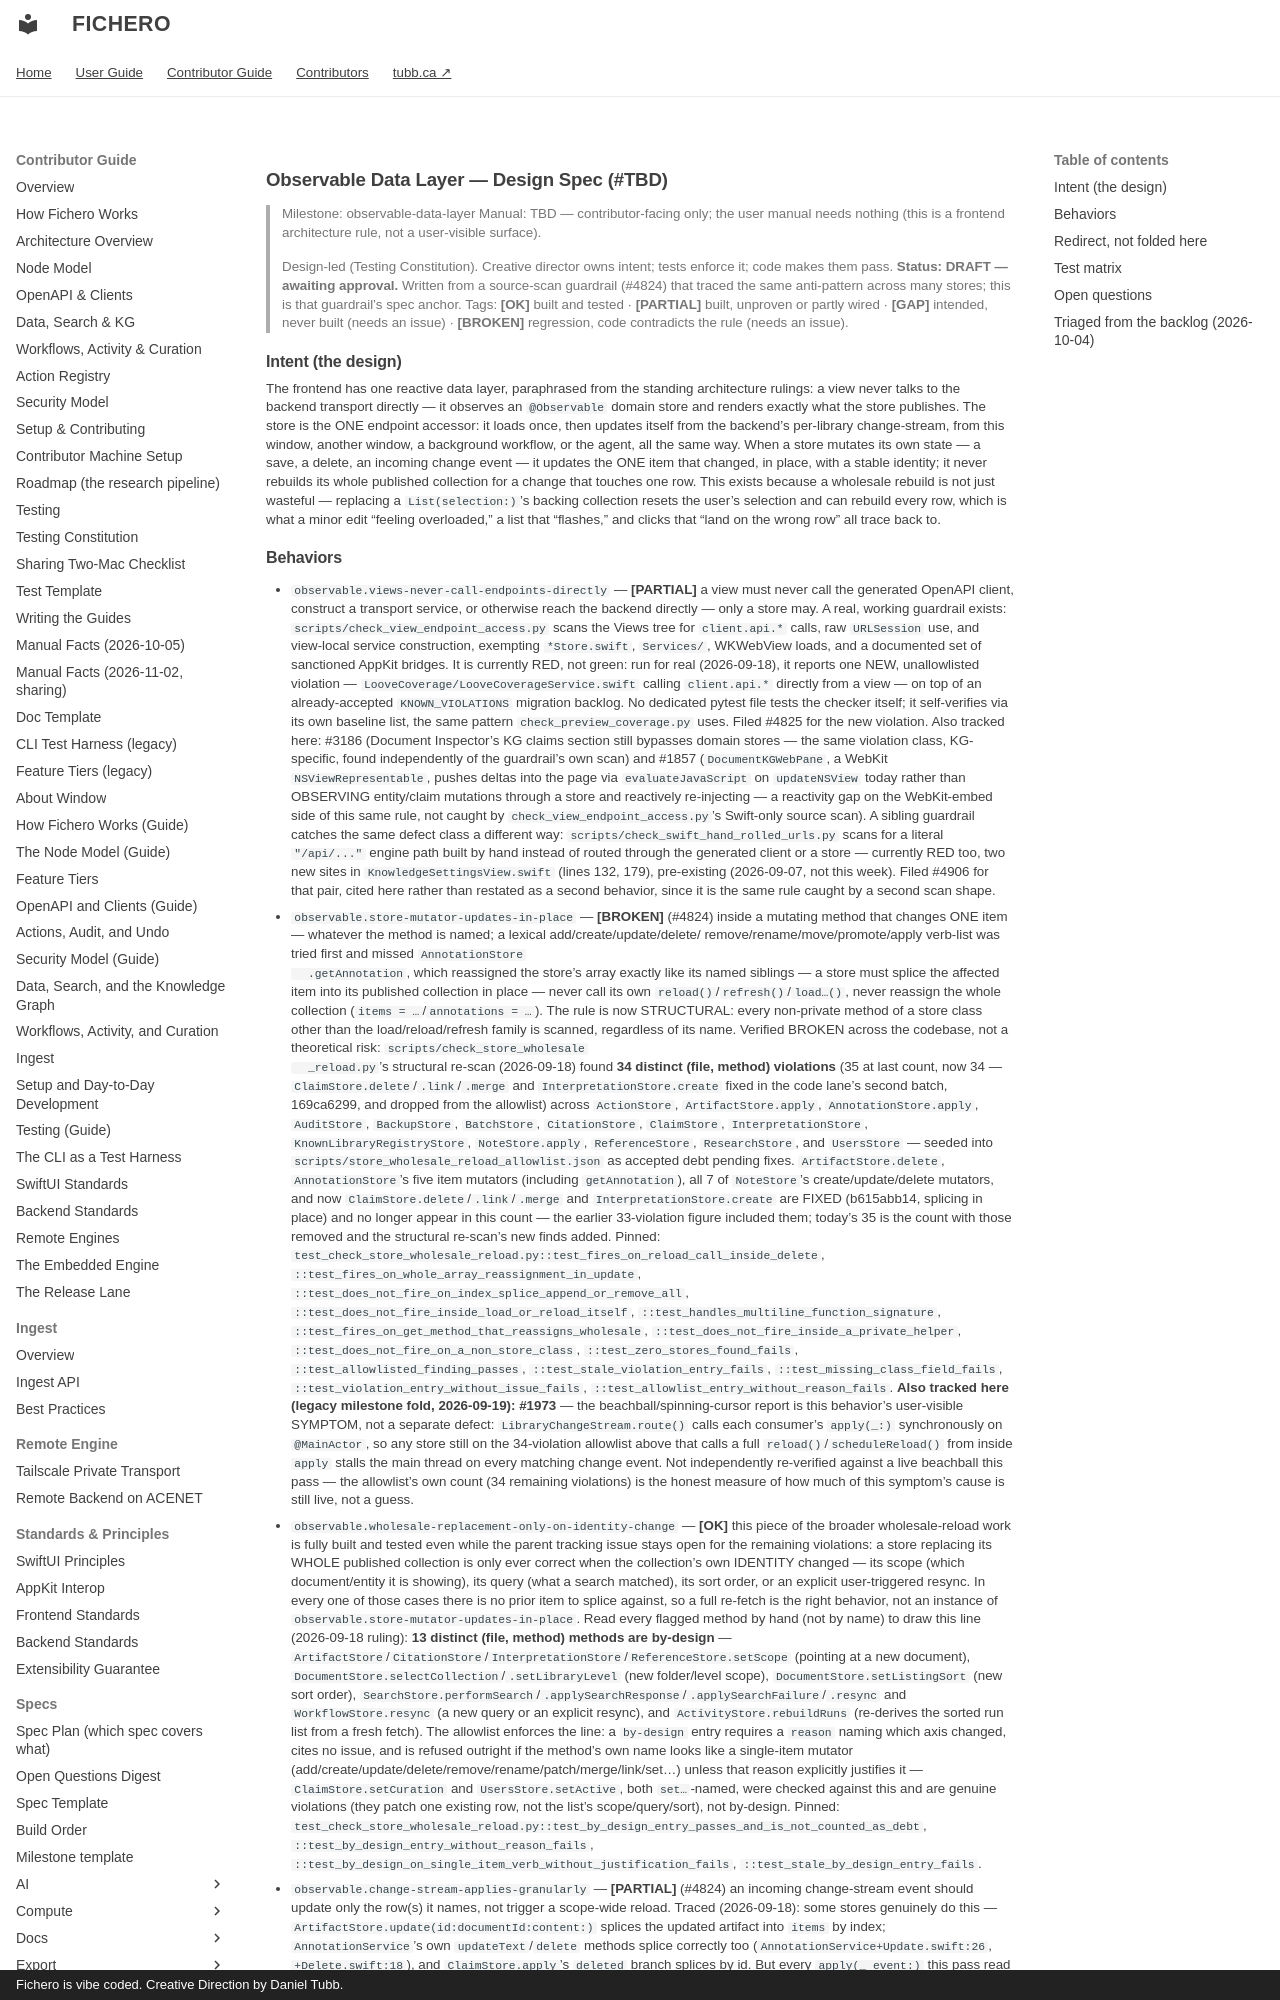

repository: dtubb/fichero · page: contributor_manual/specs/harness/observable-data-layer/index.html · generator: mkdocs · copyright: Fichero is vibe coded. Creative Direction by Daniel Tubb.

# Observable Data Layer — Design Spec (#TBD)

> Milestone: observable-data-layer
> Manual: TBD — contributor-facing only; the user manual needs nothing (this is a frontend
> architecture rule, not a user-visible surface).

> Design-led (Testing Constitution). Creative director owns intent; tests enforce it; code
> makes them pass. **Status: DRAFT — awaiting approval.** Written from a source-scan
> guardrail (#4824) that traced the same anti-pattern across many stores; this is that
> guardrail's spec anchor.
> Tags: **[OK]** built and tested · **[PARTIAL]** built, unproven or partly wired ·
> **[GAP]** intended, never built (needs an issue) · **[BROKEN]** regression, code
> contradicts the rule (needs an issue).

## Intent (the design)

The frontend has one reactive data layer, paraphrased from the standing architecture rulings:
a view never talks to the backend transport directly — it observes an `@Observable` domain
store and renders exactly what the store publishes. The store is the ONE endpoint accessor:
it loads once, then updates itself from the backend's per-library change-stream, from this
window, another window, a background workflow, or the agent, all the same way. When a store
mutates its own state — a save, a delete, an incoming change event — it updates the ONE item
that changed, in place, with a stable identity; it never rebuilds its whole published
collection for a change that touches one row. This exists because a wholesale rebuild is not
just wasteful — replacing a `List(selection:)`'s backing collection resets the user's
selection and can rebuild every row, which is what a minor edit "feeling overloaded," a list
that "flashes," and clicks that "land on the wrong row" all trace back to.
